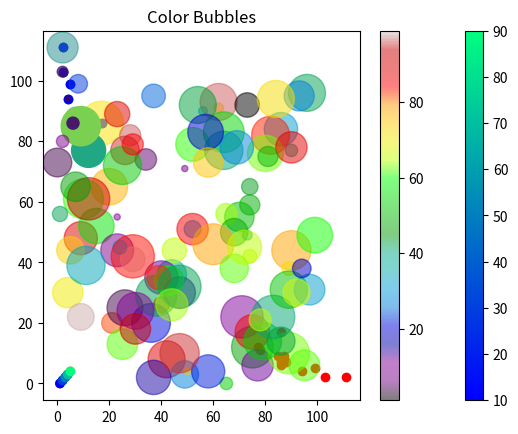

The script that saved this image:
import numpy as np
import matplotlib.pyplot as plt


x = np.array([5,7,8,7,2,17,2,9,4,11,12,9,6])
y = np.array([99,86,87,88,111,86,103,87,94,78,77,85,86])

plt.scatter(x, y)
plt.show()

#Compare plots
x = np.array([5,7,8,7,2,17,2,9,4,11,12,9,6])
y = np.array([99,86,87,88,111,86,103,87,94,78,77,85,86])

plt.scatter(x, y, color ='b')
plt.scatter(y,x,color='r')
plt.show()


# adding more colors (each point one color)
x = np.array([1,2,3,4,5])
y = np.array([0,1,2,3,4])

colors = np.array(['red','blue','green','black','orange'])

plt.scatter(x,y,color=colors)
plt.show()


#color mapss
#give color in range from 0(purple) to 100(yellow)
x = np.array([1,2,3,4,5])
y = np.array([0,1,2,3,4])

#value of colormap
colors = np.array([10,30,50,70,90])

plt.scatter(x,y,c=colors,cmap='winter')

plt.colorbar() #shows intensity label
plt.show()

# Available ColorMaps
# You can choose any of the built-in colormaps:

# Name		 	Reverse	
# Accent		 	Accent_r	
# Blues		 	Blues_r	
# BrBG		 	BrBG_r	
# BuGn		 	BuGn_r	
# BuPu		 	BuPu_r	
# CMRmap		 	CMRmap_r	
# Dark2		 	Dark2_r	
# GnBu		 	GnBu_r	
# Greens		 	Greens_r	
# Greys		 	Greys_r	
# OrRd		 	OrRd_r	
# Oranges		 	Oranges_r	
# PRGn		 	PRGn_r	
# Paired		 	Paired_r	
# Pastel1		 	Pastel1_r	
# Pastel2		 	Pastel2_r	
# PiYG		 	PiYG_r	
# PuBu		 	PuBu_r	
# PuBuGn		 	PuBuGn_r	
# PuOr		 	PuOr_r	
# PuRd		 	PuRd_r	
# Purples		 	Purples_r	
# RdBu		 	RdBu_r	
# RdGy		 	RdGy_r	
# RdPu		 	RdPu_r	
# RdYlBu		 	RdYlBu_r	
# RdYlGn		 	RdYlGn_r	
# Reds		 	Reds_r	
# Set1		 	Set1_r	
# Set2		 	Set2_r	
# Set3		 	Set3_r	
# Spectral		 	Spectral_r	
# Wistia		 	Wistia_r	
# YlGn		 	YlGn_r	
# YlGnBu		 	YlGnBu_r	
# YlOrBr		 	YlOrBr_r	
# YlOrRd		 	YlOrRd_r	
# afmhot		 	afmhot_r	
# autumn		 	autumn_r	
# binary		 	binary_r	
# bone		 	bone_r	
# brg		 	brg_r	
# bwr		 	bwr_r	
# cividis		 	cividis_r	
# cool		 	cool_r	
# coolwarm		 	coolwarm_r	
# copper		 	copper_r	
# cubehelix		 	cubehelix_r	
# flag		 	flag_r	
# gist_earth		 	gist_earth_r	
# gist_gray		 	gist_gray_r	
# gist_heat		 	gist_heat_r	
# gist_ncar		 	gist_ncar_r	
# gist_rainbow		 	gist_rainbow_r	
# gist_stern		 	gist_stern_r	
# gist_yarg		 	gist_yarg_r	
# gnuplot		 	gnuplot_r	
# gnuplot2		 	gnuplot2_r	
# gray		 	gray_r	
# hot		 	hot_r	
# hsv		 	hsv_r	
# inferno		 	inferno_r	
# jet		 	jet_r	
# magma		 	magma_r	
# nipy_spectral		 	nipy_spectral_r	
# ocean		 	ocean_r	
# pink		 	pink_r	
# plasma		 	plasma_r	
# prism		 	prism_r	
# rainbow		 	rainbow_r	
# seismic		 	seismic_r	
# spring		 	spring_r	
# summer		 	summer_r	
# tab10		 	tab10_r	
# tab20		 	tab20_r	
# tab20b		 	tab20b_r	
# tab20c		 	tab20c_r	
# terrain		 	terrain_r	
# twilight		 	twilight_r	
# twilight_shifted		 	twilight_shifted_r	
# viridis		 	viridis_r	
# winter		 	winter_r



#Examples with sizes
x = np.array([5,7,8,7,2,17,2,9,4,11,12,9,6])
y = np.array([99,86,87,88,111,86,103,87,94,78,77,85,86])
sizes = np.array([20,50,100,200,500,1000,60,90,10,300,600,800,75])
alphas = np.array([0.1,0.2,0.3,0.4,0.5,0.6,0.7,0.8,0.9,1,1,1,1])
plt.scatter(x, y, c=sizes, cmap='viridis', s=sizes,alpha=alphas)
#or simply alpha=0.5
plt.show()


#combine color size and alpha
x = np.random.randint(100,size=(100))
y = np.random.randint(100,size=(100))
colors = np.random.randint(100,size=(100))
sizes = 10 * np.random.randint(100,size=(100))

plt.scatter(x,y,c=colors, s=sizes,alpha=0.5,cmap='nipy_spectral')
plt.colorbar()
plt.title("Color Bubbles",loc ='center')
plt.show()
